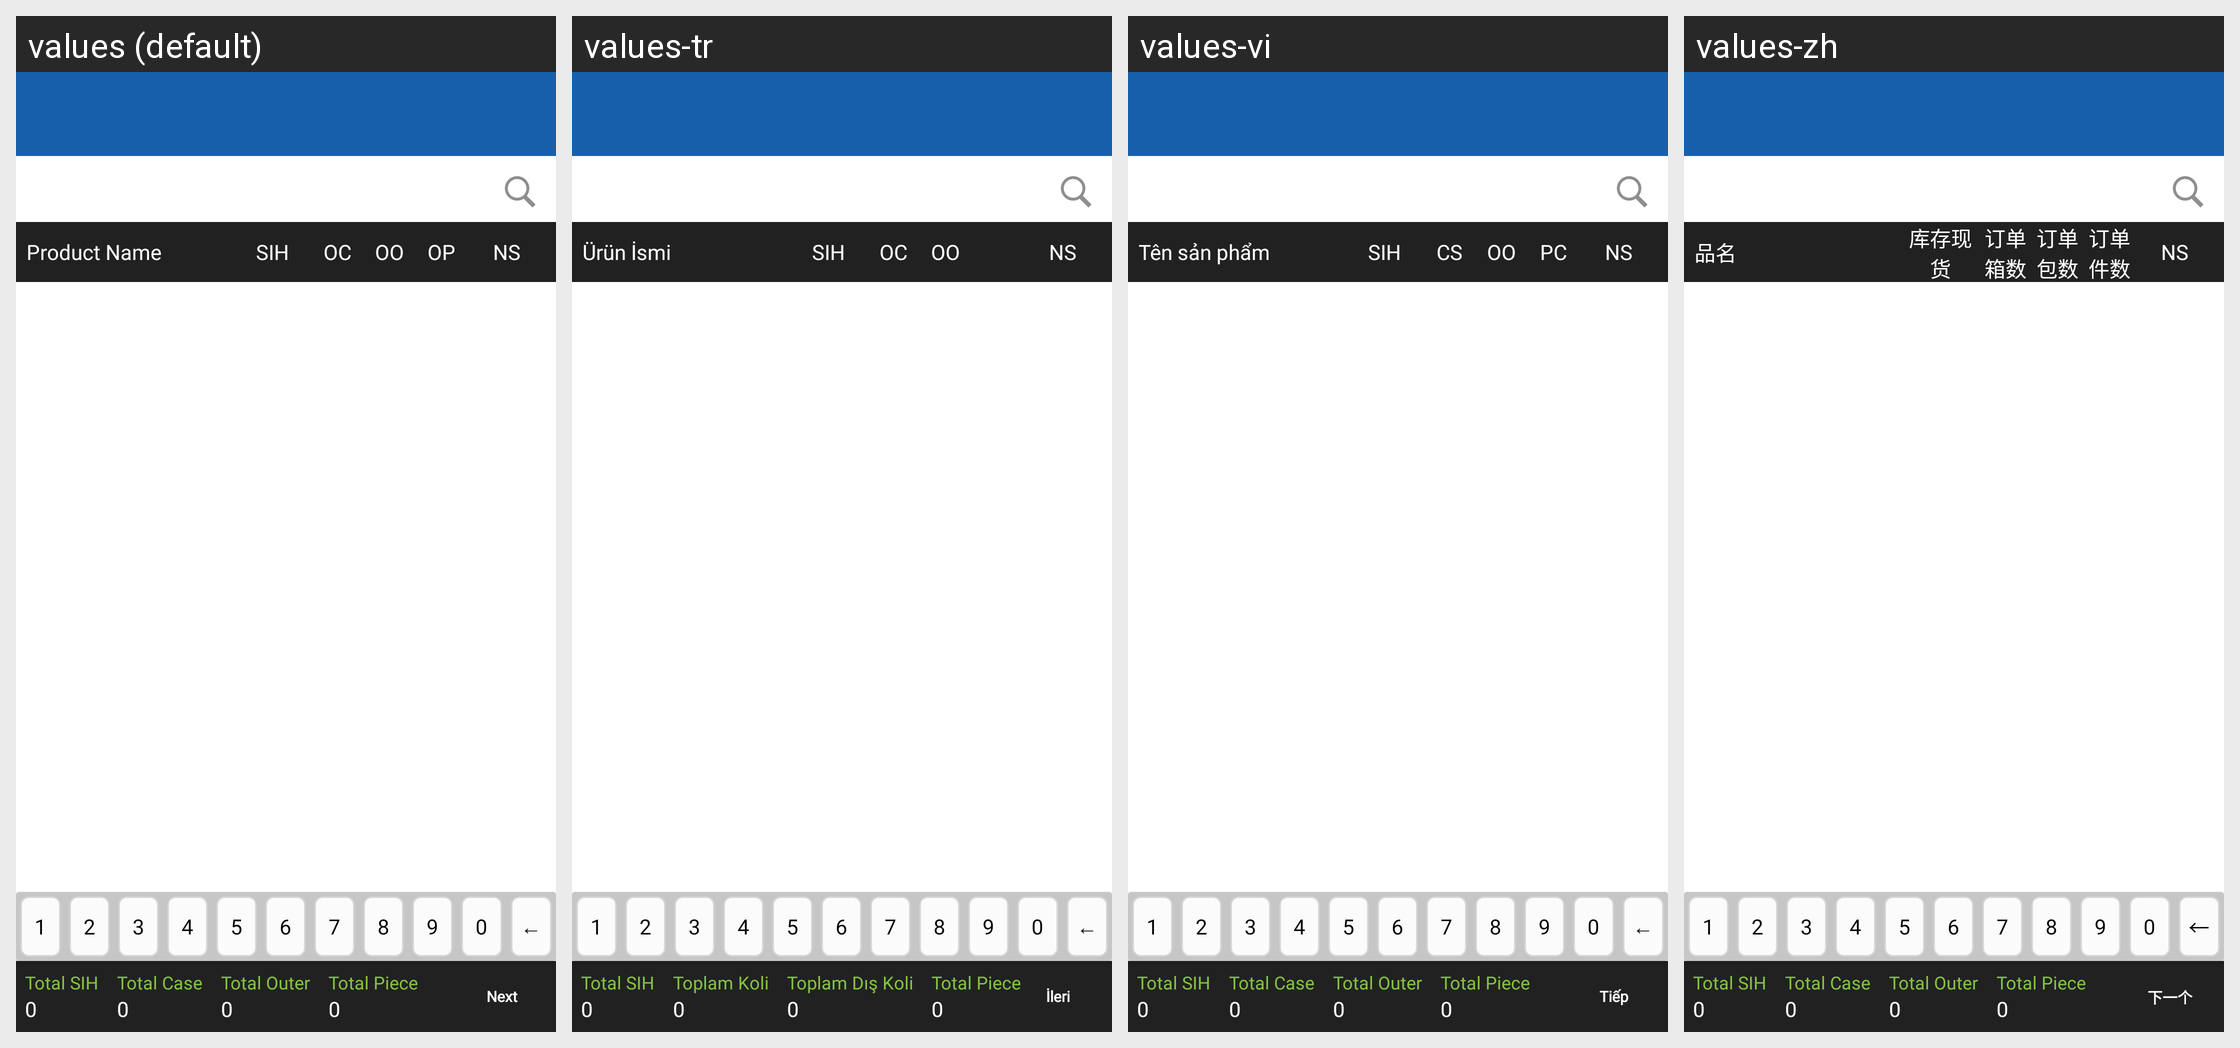

Locale-by-locale string values for the Android screen shown in this grid:
Android screen res/layout/activity_van_unload.xml rendered under 4 locales, left to right: values (default), values-tr, values-vi, values-zh. Device: Nexus 5 (rendered at 1080×1920; each locale shown at half size, 540×960, under a caption strip naming it); theme MVPTheme.Blue.
Other locales in the repository, not shown: values-ar, values-es, values-fr, values-in, values-lo, values-th.
Strings drawn on this screen, with the default value and each locale's value (text and hints the layout hard-codes, and strings that could not be matched under every locale, appear in the picture but are not listed):

product_name
  values: Product Name
  values-tr: Ürün İsmi
  values-vi: Tên sản phẩm
  values-zh: 品名

sih
  values: SIH
  values-tr: SIH
  values-vi: SIH
  values-zh: 库存现货

item_case
  values: OC
  values-tr: OC
  values-vi: CS
  values-zh: 订单箱数

item_outer
  values: OO
  values-tr: OO
  values-vi: OO
  values-zh: 订单包数

ns
  values: NS
  values-tr: NS
  values-vi: NS
  values-zh: NS

total_sih
  values: Total SIH
  values-tr: Total SIH
  values-vi: Total SIH
  values-zh: Total SIH

zero
  values: 0
  values-tr: 0  [not translated; the default value is used]
  values-vi: 0  [not translated; the default value is used]
  values-zh: 0  [not translated; the default value is used]

total_cases
  values: Total Case
  values-tr: Toplam Koli
  values-vi: Total Case
  values-zh: Total Case

total_outer
  values: Total Outer
  values-tr: Toplam Dış Koli
  values-vi: Total Outer
  values-zh: Total Outer

total_piece
  values: Total Piece
  values-tr: Total Piece
  values-vi: Total Piece
  values-zh: Total Piece

next
  values: Next
  values-tr: İleri
  values-vi: Tiếp
  values-zh: 下一个
